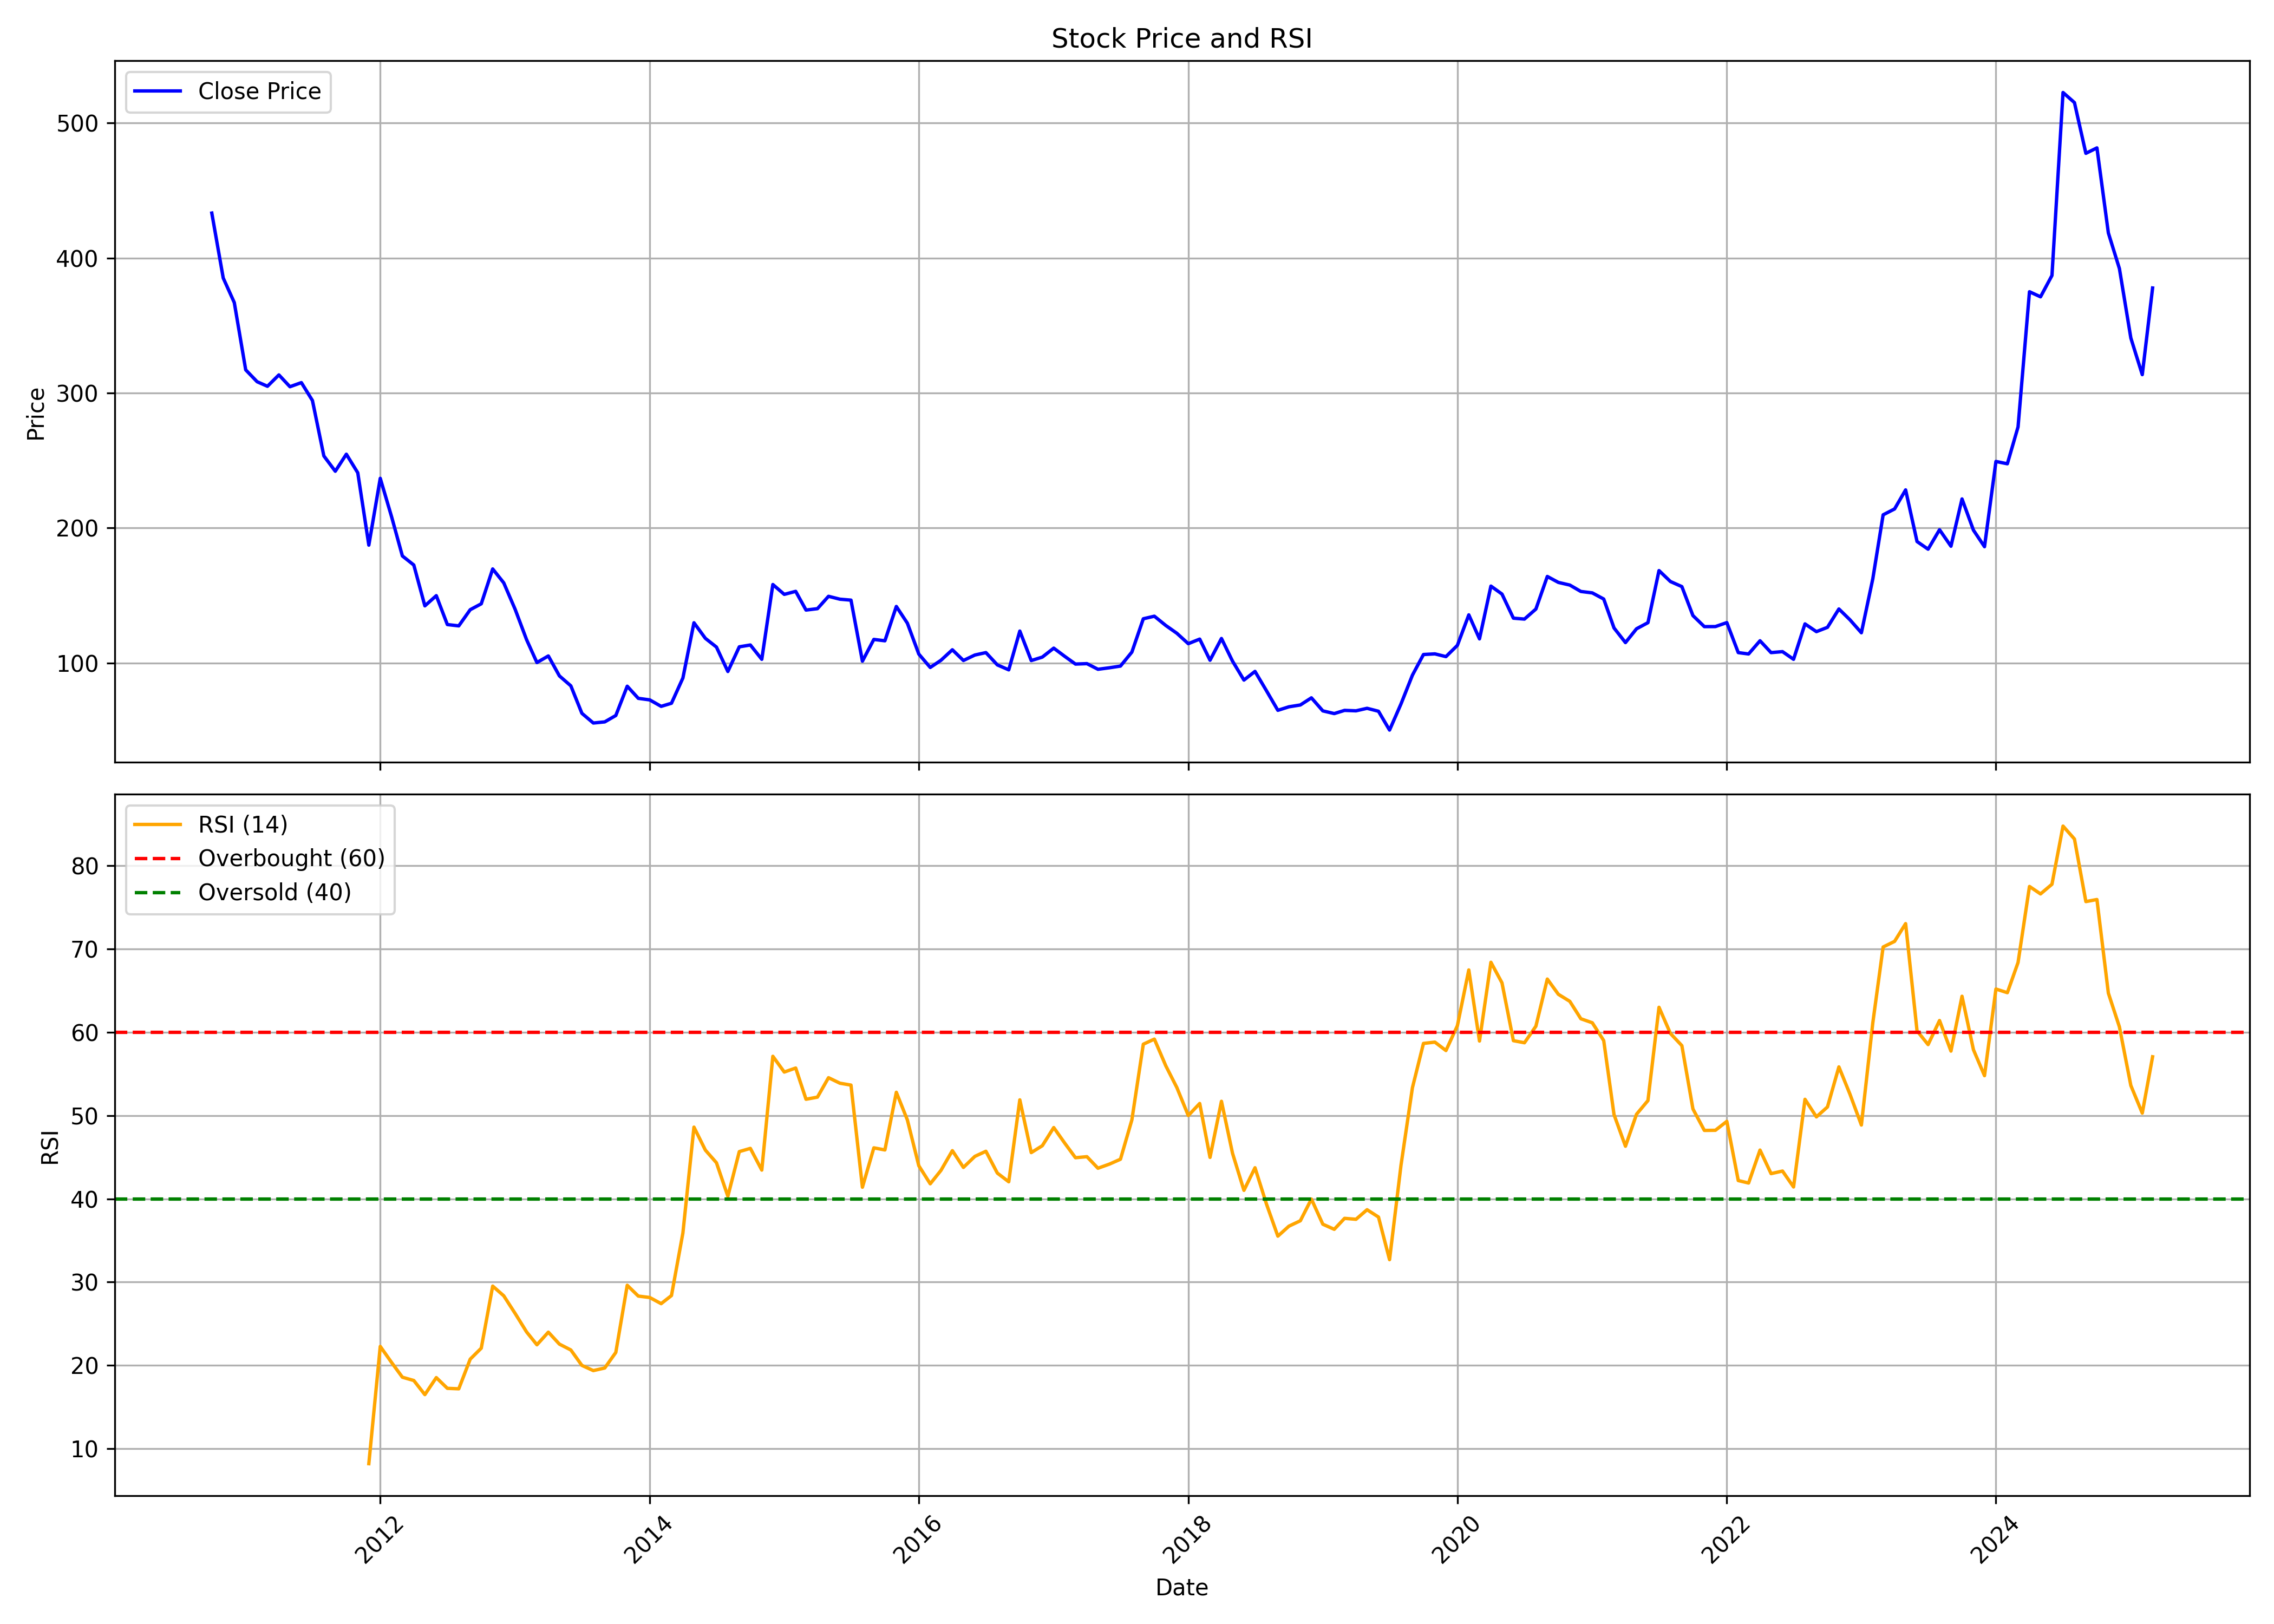

The data file committed next to this chart (first rows):
, date, symbol, open, high, low, close, volume, rsi
0, 2010-10-01, CAREERP, 424.7, 657.9, 401.6, 433.3, 47470457, 
1, 2010-11-01, CAREERP, 437.5, 465.9, 345.4, 385.1, 1785376, 
2, 2010-12-01, CAREERP, 385.1, 405.1, 303.9, 367, 1152204, 
3, 2011-01-01, CAREERP, 371.8, 390.1, 289, 317.1, 562963, 
4, 2011-02-01, CAREERP, 314, 349, 257.9, 308.3, 467337, 
5, 2011-03-01, CAREERP, 307.6, 361.6, 277.2, 304.9, 1041231, 
6, 2011-04-01, CAREERP, 308.7, 340.7, 301.7, 313.4, 356231, 
7, 2011-05-01, CAREERP, 314, 316.8, 285.5, 304.6, 401141, 
8, 2011-06-01, CAREERP, 303.1, 332.6, 299.5, 307.6, 215079, 
9, 2011-07-01, CAREERP, 305.8, 315, 287.5, 294.4, 85174, 
10, 2011-08-01, CAREERP, 294.4, 301.2, 234.8, 253.3, 159560, 
11, 2011-09-01, CAREERP, 253.3, 306.2, 237.6, 242, 829738, 
12, 2011-10-01, CAREERP, 241.3, 278.1, 225.6, 254.6, 578377, 
13, 2011-11-01, CAREERP, 254.1, 283.7, 219.2, 240.8, 572772, 
14, 2011-12-01, CAREERP, 248.7, 250.5, 182.1, 187.2, 118636, 8.186
15, 2012-01-01, CAREERP, 185.3, 255.8, 185.2, 236.7, 205317, 22.27
16, 2012-02-01, CAREERP, 236.4, 250.6, 199.1, 208, 240549, 20.32
17, 2012-03-01, CAREERP, 202.7, 215.5, 165.4, 179.2, 293751, 18.57
18, 2012-04-01, CAREERP, 179.6, 210.9, 169.5, 172.5, 290252, 18.17
19, 2012-05-01, CAREERP, 172.5, 190.6, 139.3, 142.2, 76003, 16.48
20, 2012-06-01, CAREERP, 140.9, 156.6, 136.3, 149.8, 126651, 18.52
21, 2012-07-01, CAREERP, 150.1, 155.6, 126.4, 128.4, 189617, 17.23
22, 2012-08-01, CAREERP, 128.5, 158, 126.6, 127.4, 325910, 17.18
23, 2012-09-01, CAREERP, 128.9, 146.9, 128.3, 139.4, 93502, 20.74
24, 2012-10-01, CAREERP, 142.7, 160.6, 138.4, 143.8, 153771, 22.06
25, 2012-11-01, CAREERP, 141.1, 184.2, 141.1, 169.6, 417053, 29.52
26, 2012-12-01, CAREERP, 168.5, 193.3, 158.4, 159.3, 197799, 28.35
27, 2013-01-01, CAREERP, 159.8, 165.8, 135.3, 139.6, 367120, 26.22
28, 2013-02-01, CAREERP, 136.9, 139.1, 115.1, 117.1, 175543, 24
29, 2013-03-01, CAREERP, 116, 125.3, 84.08, 100.2, 112610, 22.47
30, 2013-04-01, CAREERP, 105.9, 115.1, 99.51, 105.1, 37367, 23.98
31, 2013-05-01, CAREERP, 105.1, 105.9, 80.95, 90.35, 265167, 22.54
32, 2013-06-01, CAREERP, 90.35, 93.02, 76.44, 82.98, 406935, 21.84
33, 2013-07-01, CAREERP, 79.57, 90.95, 60.78, 62.63, 82010, 19.99
34, 2013-08-01, CAREERP, 61.29, 68.11, 49.04, 55.44, 87844, 19.36
35, 2013-09-01, CAREERP, 55.26, 61.34, 54.15, 56.27, 42191, 19.68
36, 2013-10-01, CAREERP, 53.55, 77.13, 52.63, 61.01, 735466, 21.55
37, 2013-11-01, CAREERP, 61.2, 93.02, 60.05, 82.7, 1585215, 29.61
38, 2013-12-01, CAREERP, 79.3, 81.04, 70.09, 73.72, 42442, 28.32
39, 2014-01-01, CAREERP, 73.68, 77.27, 70.13, 72.57, 235231, 28.14
40, 2014-02-01, CAREERP, 70.22, 72.76, 66.45, 67.78, 203027, 27.41
41, 2014-03-01, CAREERP, 65.57, 73.4, 60.23, 70.09, 233171, 28.38
42, 2014-04-01, CAREERP, 69.16, 106.4, 69.12, 88.78, 301517, 35.89
43, 2014-05-01, CAREERP, 88.78, 136.3, 86.57, 129.7, 153573, 48.61
44, 2014-06-01, CAREERP, 127.1, 128.8, 109.9, 118.2, 54142, 45.85
45, 2014-07-01, CAREERP, 117.5, 127, 100.2, 111.7, 68620, 44.33
46, 2014-08-01, CAREERP, 106.9, 118.8, 91.45, 93.62, 66475, 40.31
47, 2014-09-01, CAREERP, 102.3, 133.7, 83.91, 111.9, 921131, 45.67
48, 2014-10-01, CAREERP, 110.2, 120.9, 106.3, 113.2, 408565, 46.06
49, 2014-11-01, CAREERP, 111, 116.2, 87.67, 102.6, 392987, 43.45
50, 2014-12-01, CAREERP, 104.1, 164.7, 100.4, 158.1, 4678429, 57.12
51, 2015-01-01, CAREERP, 158.7, 166, 148.8, 150.8, 3683248, 55.23
52, 2015-02-01, CAREERP, 153.4, 164.4, 145.1, 153, 744941, 55.71
53, 2015-03-01, CAREERP, 158.3, 165.5, 124.2, 139.1, 506048, 51.96
54, 2015-04-01, CAREERP, 141.2, 157.9, 137, 140.2, 490877, 52.21
55, 2015-05-01, CAREERP, 140.2, 159.6, 135.7, 149.3, 437154, 54.55
56, 2015-06-01, CAREERP, 148.8, 152.9, 133.9, 147.2, 271043, 53.89
57, 2015-07-01, CAREERP, 146.9, 157, 139.6, 146.5, 598787, 53.66
58, 2015-08-01, CAREERP, 142.3, 157.1, 100.9, 101.2, 1547501, 41.39
59, 2015-09-01, CAREERP, 102.3, 127.4, 93.9, 117.4, 1783873, 46.12
... 114 more rows
